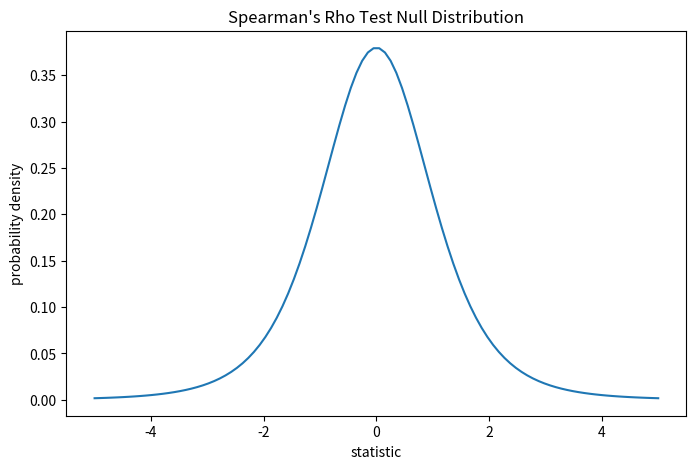
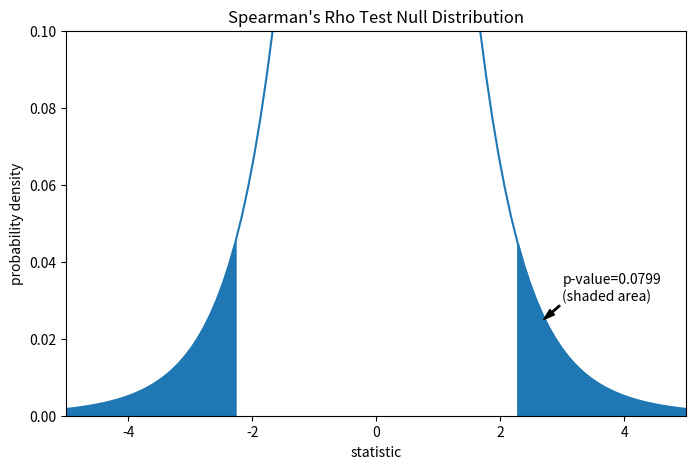
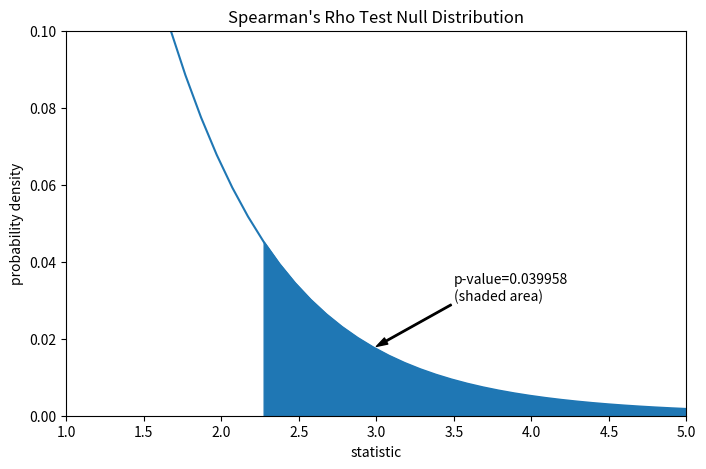
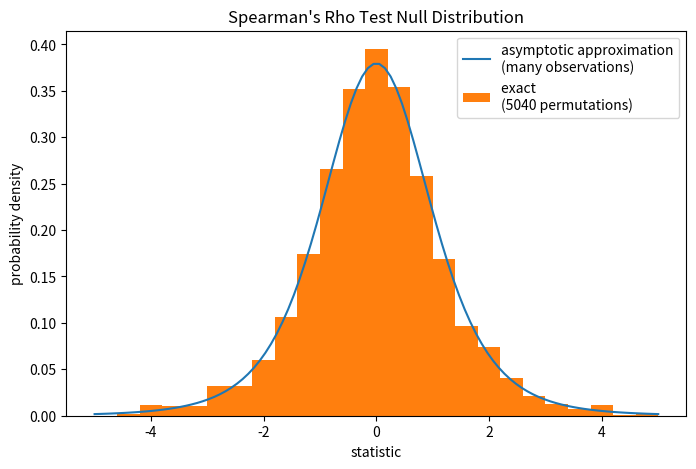

These charts were generated, in order, by the following Python code:
import numpy as np
# total collagen (mg/g dry weight of liver)
x = np.array([7.1, 7.1, 7.2, 8.3, 9.4, 10.5, 11.4])
# free proline (μ mole/g dry weight of liver)
y = np.array([2.8, 2.9, 2.8, 2.6, 3.5, 4.6, 5.0])

from scipy import stats
res = stats.spearmanr(x, y)
res.statistic

import matplotlib.pyplot as plt
dof = len(x)-2  # len(x) == len(y)
dist = stats.t(df=dof)
t_vals = np.linspace(-5, 5, 100)
pdf = dist.pdf(t_vals)
fig, ax = plt.subplots(figsize=(8, 5))

def plot(ax):  # we'll reuse this
    ax.plot(t_vals, pdf)
    ax.set_title("Spearman's Rho Test Null Distribution")
    ax.set_xlabel("statistic")
    ax.set_ylabel("probability density")

plot(ax)
plt.show()

fig, ax = plt.subplots(figsize=(8, 5))
plot(ax)
rs = res.statistic  # original statistic
transformed = rs * np.sqrt(dof / ((rs+1.0)*(1.0-rs)))
pvalue = dist.cdf(-transformed) + dist.sf(transformed)
annotation = (f'p-value={pvalue:.4f}\n(shaded area)')
props = dict(facecolor='black', width=1, headwidth=5, headlength=8)
_ = ax.annotate(annotation, (2.7, 0.025), (3, 0.03), arrowprops=props)
i = t_vals >= transformed
ax.fill_between(t_vals[i], y1=0, y2=pdf[i], color='C0')
i = t_vals <= -transformed
ax.fill_between(t_vals[i], y1=0, y2=pdf[i], color='C0')
ax.set_xlim(-5, 5)
ax.set_ylim(0, 0.1)
plt.show()

res.pvalue

res = stats.spearmanr(x, y, alternative='greater')
res.statistic

fig, ax = plt.subplots(figsize=(8, 5))
plot(ax)
pvalue = dist.sf(transformed)
annotation = (f'p-value={pvalue:.6f}\n(shaded area)')
props = dict(facecolor='black', width=1, headwidth=5, headlength=8)
_ = ax.annotate(annotation, (3, 0.018), (3.5, 0.03), arrowprops=props)
i = t_vals >= transformed
ax.fill_between(t_vals[i], y1=0, y2=pdf[i], color='C0')
ax.set_xlim(1, 5)
ax.set_ylim(0, 0.1)
plt.show()

res.pvalue

def statistic(x):  # explore all possible pairings by permuting `x`
    rs = stats.spearmanr(x, y).statistic  # ignore pvalue
    transformed = rs * np.sqrt(dof / ((rs+1.0)*(1.0-rs)))
    return transformed
ref = stats.permutation_test((x,), statistic, alternative='greater',
                             permutation_type='pairings')
fig, ax = plt.subplots(figsize=(8, 5))
plot(ax)
ax.hist(ref.null_distribution, np.linspace(-5, 5, 26),
        density=True)
ax.legend(['asymptotic approximation\n(many observations)',
           f'exact \n({len(ref.null_distribution)} permutations)'])
plt.show()

ref.pvalue